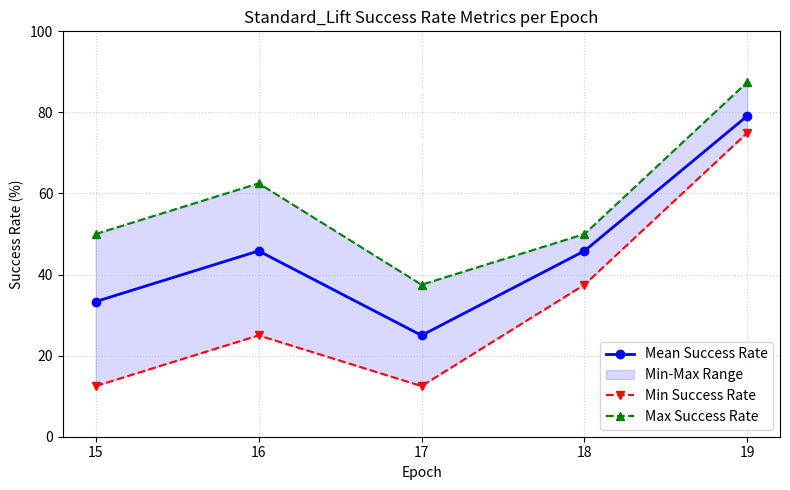

The script that saved this image:
"""These are the results from the baseline ICL carried out on the Lift task."""
import matplotlib.pyplot as plt
import numpy as np

# Data grouped by epoch
epochs = [15, 16, 17, 18, 19]
data = {
    15: [50.0, 12.5, 37.5],
    16: [50.0, 62.5, 25.0],
    17: [12.5, 25.0, 37.5],
    18: [50.0, 37.5, 50.0],
    19: [75.0, 75.0, 87.5] # FYI - it looks like an upwards trend, but its not - I tried evaluating on 30 epochs and got similar results
}

# Calculate statistics
means = [np.mean(data[e]) for e in epochs]
mins = [np.min(data[e]) for e in epochs]
maxs = [np.max(data[e]) for e in epochs]

# Plotting setup
fig, ax = plt.subplots(figsize=(8, 5))

# Plot mean line
ax.plot(epochs, means, label='Mean Success Rate', color='blue', marker='o', linewidth=2)

# Shaded area representing the range between min and max
ax.fill_between(epochs, mins, maxs, color='blue', alpha=0.15, label='Min-Max Range')

# Plot min and max markers/lines
ax.plot(epochs, mins, label='Min Success Rate', color='red', linestyle='--', marker='v')
ax.plot(epochs, maxs, label='Max Success Rate', color='green', linestyle='--', marker='^')

# Graph customization
ax.set_xlabel('Epoch')
ax.set_ylabel('Success Rate (%)')
ax.set_title('Standard_Lift Success Rate Metrics per Epoch')
ax.set_xticks(epochs)
ax.set_ylim(0, 100)
ax.grid(True, linestyle=':', alpha=0.6)
ax.legend(loc='lower right')

# Adjust layout and save the visualization
plt.tight_layout()
plt.savefig('baseline_icl.png', dpi=300)
